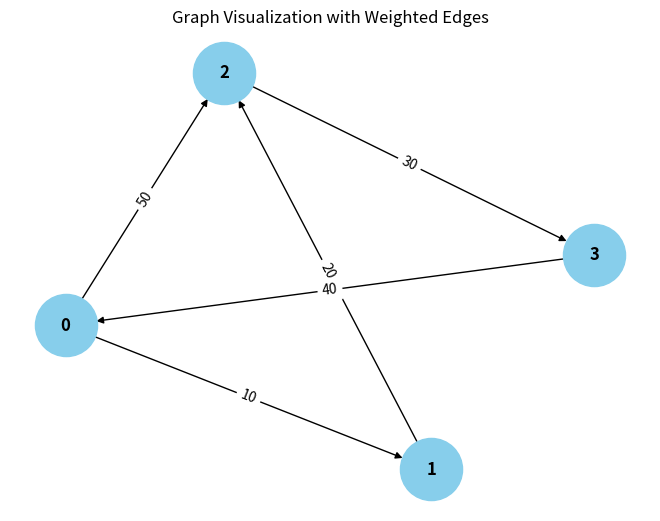

Recreate this plot in Python.
from collections import defaultdict

# ---------------------------
# WeightedGraph Class
# ---------------------------
class WeightedGraph:
    def __init__(self, vertices):
        self.vertices = vertices
        self.adj_list = {i: [] for i in range(vertices)}  # Adjacency list for the graph
        self.edges = []  # List to store the edges (u, v, weight)

    def add_edge(self, u, v, weight):
        """Add a single edge to the graph."""
        if (u, v, weight) not in self.edges:
            self.edges.append((u, v, weight))
            self.adj_list[u].append((v, weight))

    def add_multiple_edges(self, edges):
        """Add multiple edges at once."""
        for u, weight in edges:
            self.add_edge(u, v, weight)

    def get_edges(self):
        """Return all edges in the graph."""
        return self.edges

    def print_edges(self):
        """Print the edges of the graph."""
        print("Edges in the graph:")
        for u, v, weight in self.edges:
            print(f"{u} -> {v} (Weight: {weight})")

    def print_adj_list(self):
        """Print the adjacency list of the graph."""
        print("Adjacency List of the graph:")
        for u in self.adj_list:
            print(f"{u} -> {self.adj_list[u]}")

    def is_cyclic_directed(self):
        """Detect if there is a cycle in a directed graph using DFS."""
        visited = [False] * self.vertices
        rec_stack = [False] * self.vertices

        def dfs(v):
            visited[v] = True
            rec_stack[v] = True
            for neighbor, _ in self.adj_list[v]:
                if not visited[neighbor] and dfs(neighbor):
                    return True
                elif rec_stack[neighbor]:
                    return True
            rec_stack[v] = False
            return False

        for node in range(self.vertices):
            if not visited[node]:
                if dfs(node):
                    return True
        return False

    def is_cyclic_undirected(self):
        """Detect if there is a cycle in an undirected graph using DFS."""
        visited = [False] * self.vertices

        def dfs(v, parent):
            visited[v] = True
            for neighbor, _ in self.adj_list[v]:
                if not visited[neighbor]:
                    if dfs(neighbor, v):
                        return True
                elif parent != neighbor:
                    return True
            return False

        for node in range(self.vertices):
            if not visited[node]:
                if dfs(node, -1):
                    return True
        return False

    def is_negative_cycle(self):
        """Detect if there is a negative cycle using Bellman-Ford."""
        dist = [float("inf")] * self.vertices
        dist[0] = 0  # Start from node 0

        for _ in range(self.vertices - 1):
            for u, v, weight in self.edges:
                if dist[u] != float("inf") and dist[u] + weight < dist[v]:
                    dist[v] = dist[u] + weight

        for u, v, weight in self.edges:
            if dist[u] != float("inf") and dist[u] + weight < dist[v]:
                return True  # Negative cycle detected
        return False

    def reset_graph(self):
        """Reset the graph to its empty state."""
        self.edges = []  # Clear all edges
        self.adj_list = {i: [] for i in range(self.vertices)}  # Reset adjacency list for each vertex

    def union(self, parent, u, v):
        """Union-find helper function."""
        root_u = self.find_parent(parent, u)
        root_v = self.find_parent(parent, v)
        if root_u != root_v:
            parent[root_u] = root_v

    def find_parent(self, parent, v):
        """Find the root of the node using path compression."""
        if parent[v] == -1:
            return v
        parent[v] = self.find_parent(parent, parent[v])
        return parent[v]

    def is_cyclic_undirected_union_find(self):
        """Detect cycles in an undirected graph using Union-Find."""
        parent = [-1] * self.vertices

        for u, v, _ in self.edges:
            x = self.find_parent(parent, u)
            y = self.find_parent(parent, v)

            if x == y:
                return True
            self.union(parent, x, y)
        return False

    # ---------------------------
    # Helper functions for testing
    # ---------------------------

    def reset_graph_helper(self):
        """Reset the graph to an empty state for testing."""
        self.edges = []
        self.adj_list = defaultdict(list)

    def get_edges_helper(self):
        """Return all edges for testing."""
        return self.edges

    def add_multiple_edges_helper(self, edges):
        """Add multiple edges for testing."""
        for edge in edges:
            self.add_edge(*edge)

# ---------------------------
# Helper Class for Cycle Test Results
# ---------------------------
class CycleDetectionResults:
    def __init__(self):
        self.directed_cycle_detected = False
        self.undirected_cycle_detected = False
        self.negative_cycle_detected = False

# ---------------------------
# Additional Functionalities
# ---------------------------

class GraphRenderer:
    def __init__(self, graph):
        """Initialize the renderer for visualizing the graph."""
        self.graph = graph

    def render_edges(self):
        """Render the edges of the graph."""
        print("\nRendering edges of the graph:")
        for u, v, weight in self.graph.get_edges():
            print(f"{u} -> {v} (Weight: {weight})")

    def render_adj_list(self):
        """Render the adjacency list of the graph."""
        print("\nRendering adjacency list:")
        self.graph.print_adj_list()

    def render_summary(self):
        """Render a summary of the graph."""
        print("\nGraph summary:")
        print(f"Total vertices: {self.graph.vertices}")
        print(f"Total edges: {len(self.graph.get_edges())}")
        print(f"Is cyclic (directed): {self.graph.is_cyclic_directed()}")
        print(f"Is cyclic (undirected): {self.graph.is_cyclic_undirected()}")
        print(f"Has negative cycle: {self.graph.is_negative_cycle()}")

import matplotlib.pyplot as plt
import networkx as nx

class WeightedGraphVisualization:
    def __init__(self, graph):
        """Initialize the visualization of weighted graph."""
        self.graph = graph

    def visualize(self):
        """Visualize the graph with weighted edges using networkx and matplotlib."""
        G = nx.DiGraph()  # Using DiGraph for directed graph visualization

        # Add edges to the networkx graph
        for u, v, weight in self.graph.get_edges():
            G.add_edge(u, v, weight=weight)

        # Draw the graph
        pos = nx.spring_layout(G)  # Layout for node positioning
        edge_labels = nx.get_edge_attributes(G, 'weight')

        # Draw nodes, edges, and labels
        nx.draw(G, pos, with_labels=True, node_color='skyblue', node_size=2000, font_size=12, font_weight='bold')
        nx.draw_networkx_edge_labels(G, pos, edge_labels=edge_labels)

        # Display the plot
        plt.title("Graph Visualization with Weighted Edges")
        plt.show()


# ---------------------------
# Main Program
# ---------------------------

class WeightedGraphHandler:
    def __init__(self, vertices):
        """Initialize the graph handler."""
        self.graph = WeightedGraph(vertices)
        self.renderer = GraphRenderer(self.graph)
        self.visualizer = WeightedGraphVisualization(self.graph)

    def add_edges(self, edges):
        """Add edges to the graph."""
        for edge in edges:
            self.graph.add_edge(*edge)

    def render_graph(self):
        """Render the graph using the renderer."""
        self.renderer.render_edges()
        self.renderer.render_adj_list()

    def visualize_graph(self):
        """Visualize the graph using the visualizer."""
        self.visualizer.visualize()

    def cycle_detection_summary(self):
        """Print the cycle detection summary."""
        print("\nCycle detection summary:")
        print(f"Directed cycle detected: {self.graph.is_cyclic_directed()}")
        print(f"Undirected cycle detected: {self.graph.is_cyclic_undirected()}")
        print(f"Negative cycle detected: {self.graph.is_negative_cycle()}")

# ---------------------------
# Extended Graph Operations
# ---------------------------

class GraphCycleAnalysis:
    def __init__(self, graph):
        """Initialize cycle analysis on the graph."""
        self.graph = graph
        self.results = CycleDetectionResults()

    def analyze_cycles(self):
        """Analyze different types of cycles in the graph."""
        self.results.directed_cycle_detected = self.graph.is_cyclic_directed()
        self.results.undirected_cycle_detected = self.graph.is_cyclic_undirected()
        self.results.negative_cycle_detected = self.graph.is_negative_cycle()

    def print_analysis(self):
        """Print the analysis results."""
        print(f"Directed cycle detected: {self.results.directed_cycle_detected}")
        print(f"Undirected cycle detected: {self.results.undirected_cycle_detected}")
        print(f"Negative cycle detected: {self.results.negative_cycle_detected}")

# ---------------------------
# Main Function
# ---------------------------

if __name__ == "__main__":
    # Create a graph with 4 vertices (0, 1, 2, 3)
    graph_handler = WeightedGraphHandler(4)

    # Add some sample edges (u, v, weight)
    edges = [
        (0, 1, 10),  # Edge from 0 to 1 with weight 10
        (1, 2, 20),  # Edge from 1 to 2 with weight 20
        (2, 3, 30),  # Edge from 2 to 3 with weight 30
        (3, 0, 40),  # Edge from 3 to 0 with weight 40 (creates a directed cycle: 0 -> 1 -> 2 -> 3 -> 0)
        (0, 2, 50)  # Edge from 0 to 2 with weight 50
    ]

    # Add edges to the graph
    graph_handler.add_edges(edges)

    # Render the graph's edges and adjacency list
    graph_handler.render_graph()

    # Visualize the graph
    graph_handler.visualize_graph()

    # Detect and print the cycle results
    graph_handler.cycle_detection_summary()

    # Analyze cycles in detail
    cycle_analysis = GraphCycleAnalysis(graph_handler.graph)
    cycle_analysis.analyze_cycles()
    cycle_analysis.print_analysis()
